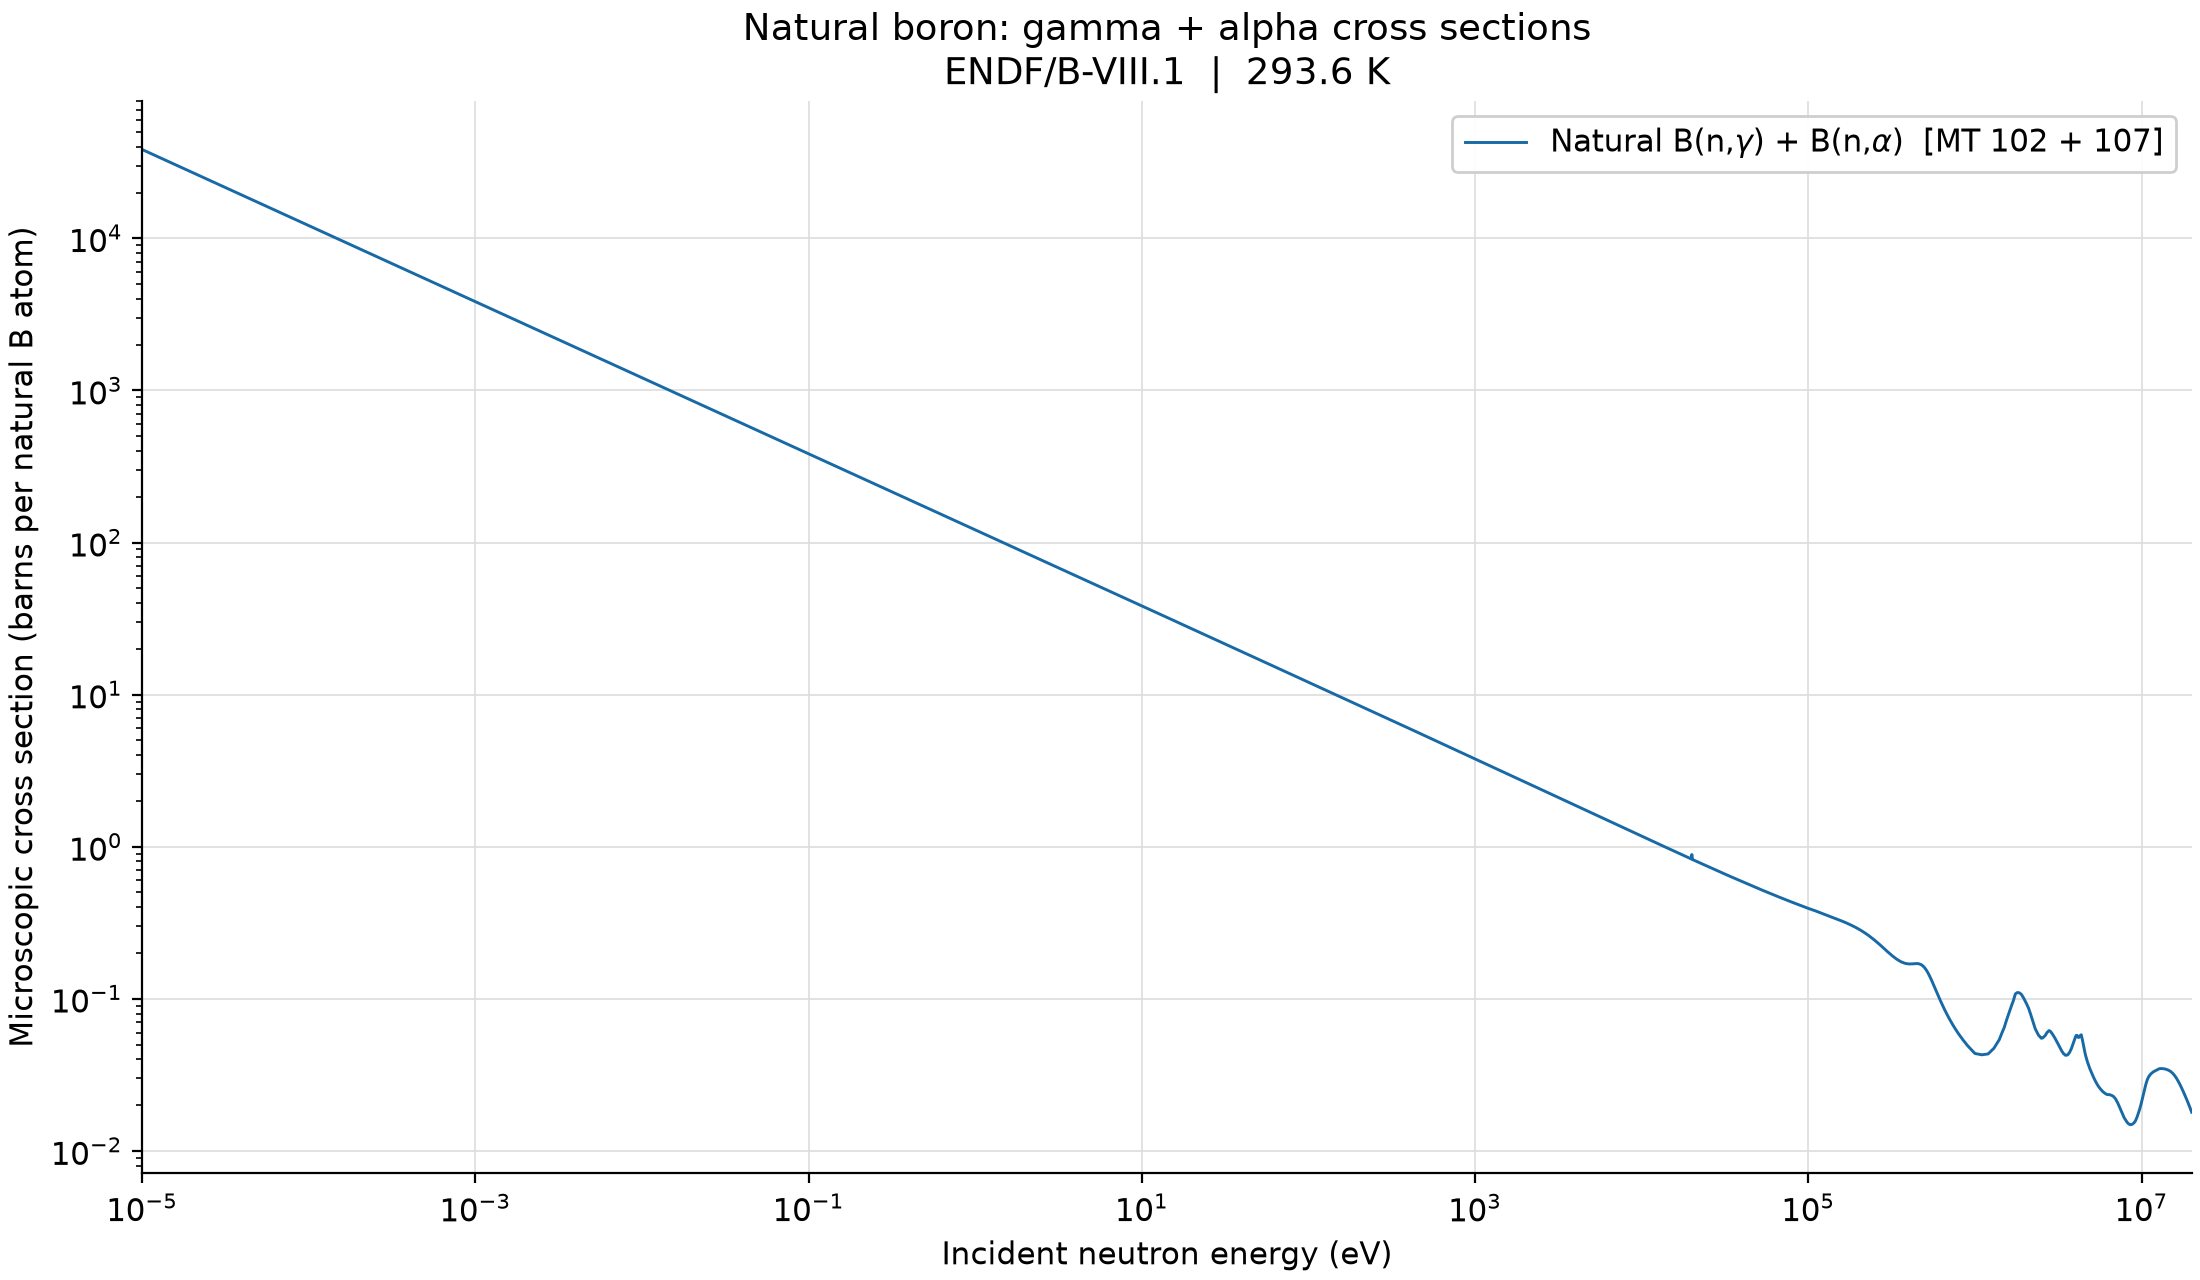

Data behind this chart, as committed beside it:
energy_eV, cross_section_barns
9.99999999999999912e-06, 3.83324078074876015e+04
1.03124999999999999e-05, 3.77471387490601192e+04
1.06250000000000008e-05, 3.71878961829368636e+04
1.09374999999999999e-05, 3.66527771840575224e+04
1.12500000000000007e-05, 3.61401365141701317e+04
1.15624999999999998e-05, 3.56484082200291086e+04
1.18749999999999990e-05, 3.51762245766980341e+04
1.21874999999999998e-05, 3.47223169621847628e+04
1.25000000000000006e-05, 3.42855356928963229e+04
1.28122199999999988e-05, 3.38652269499787872e+04
1.28124999999999997e-05, 3.38648500156903247e+04
1.31244299999999996e-05, 3.34600086058100205e+04
1.31250000000000005e-05, 3.34592688258698472e+04
1.34366400000000005e-05, 3.30689969371205516e+04
1.34374999999999997e-05, 3.30679199452141838e+04
1.37488499999999997e-05, 3.26913814452165243e+04
1.37499999999999988e-05, 3.26899906658644031e+04
1.43732799999999987e-05, 3.19734148679452082e+04
1.43750000000000004e-05, 3.19714374101067224e+04
1.49977000000000004e-05, 3.13007541266666849e+04
1.50000000000000004e-05, 3.12982768964574752e+04
1.50073299999999982e-05, 3.12908607331343883e+04
1.50146500000000003e-05, 3.12834546874600419e+04
1.50292999999999986e-05, 3.12686324786229670e+04
1.50586000000000001e-05, 3.12389880613497153e+04
1.51171899999999992e-05, 3.11797093458951895e+04
1.52343799999999997e-05, 3.10611418035914467e+04
1.54687499999999999e-05, 3.08240168602056146e+04
1.56250000000000003e-05, 3.06659302224537023e+04
1.59375000000000011e-05, 3.03681716257058797e+04
1.62499999999999986e-05, 3.00704131051290497e+04
1.64062500000000024e-05, 2.99298838810196357e+04
1.68750000000000002e-05, 2.95082963149298994e+04
1.68859000000000004e-05, 2.94990232982653870e+04
1.69242899999999992e-05, 2.94663635637585285e+04
1.69626699999999973e-05, 2.94337123372774076e+04
1.70394300000000003e-05, 2.93684098863196705e+04
1.71929499999999994e-05, 2.92378049921014826e+04
1.75000000000000019e-05, 2.89765867264284716e+04
1.81250000000000001e-05, 2.84726083387139552e+04
1.87499999999999984e-05, 2.79940419584940973e+04
1.93750000000000000e-05, 2.75388062615877207e+04
1.99999999999999982e-05, 2.71050974271390587e+04
2.09374999999999973e-05, 2.64913241021725989e+04
2.09443000000000021e-05, 2.64871614776070674e+04
2.09699099999999979e-05, 2.64714842990953548e+04
2.09955200000000005e-05, 2.64558071208241818e+04
2.10467399999999990e-05, 2.64244527646025635e+04
2.11491699999999986e-05, 2.63617501758744074e+04
2.13540399999999986e-05, 2.62363388848056820e+04
2.17637699999999978e-05, 2.59855224554084780e+04
2.18749999999999998e-05, 2.59174329699911177e+04
2.25832300000000030e-05, 2.55109036593421079e+04
2.28124999999999988e-05, 2.53793010075126367e+04
2.34026900000000014e-05, 2.50607805597441693e+04
2.37499999999999979e-05, 2.48733404077236592e+04
2.42221499999999998e-05, 2.46331900985724133e+04
2.46875000000000004e-05, 2.43964985525300690e+04
2.50416199999999989e-05, 2.42263551982143363e+04
2.56249999999999994e-05, 2.39460598135202927e+04
... 3,799 more rows
